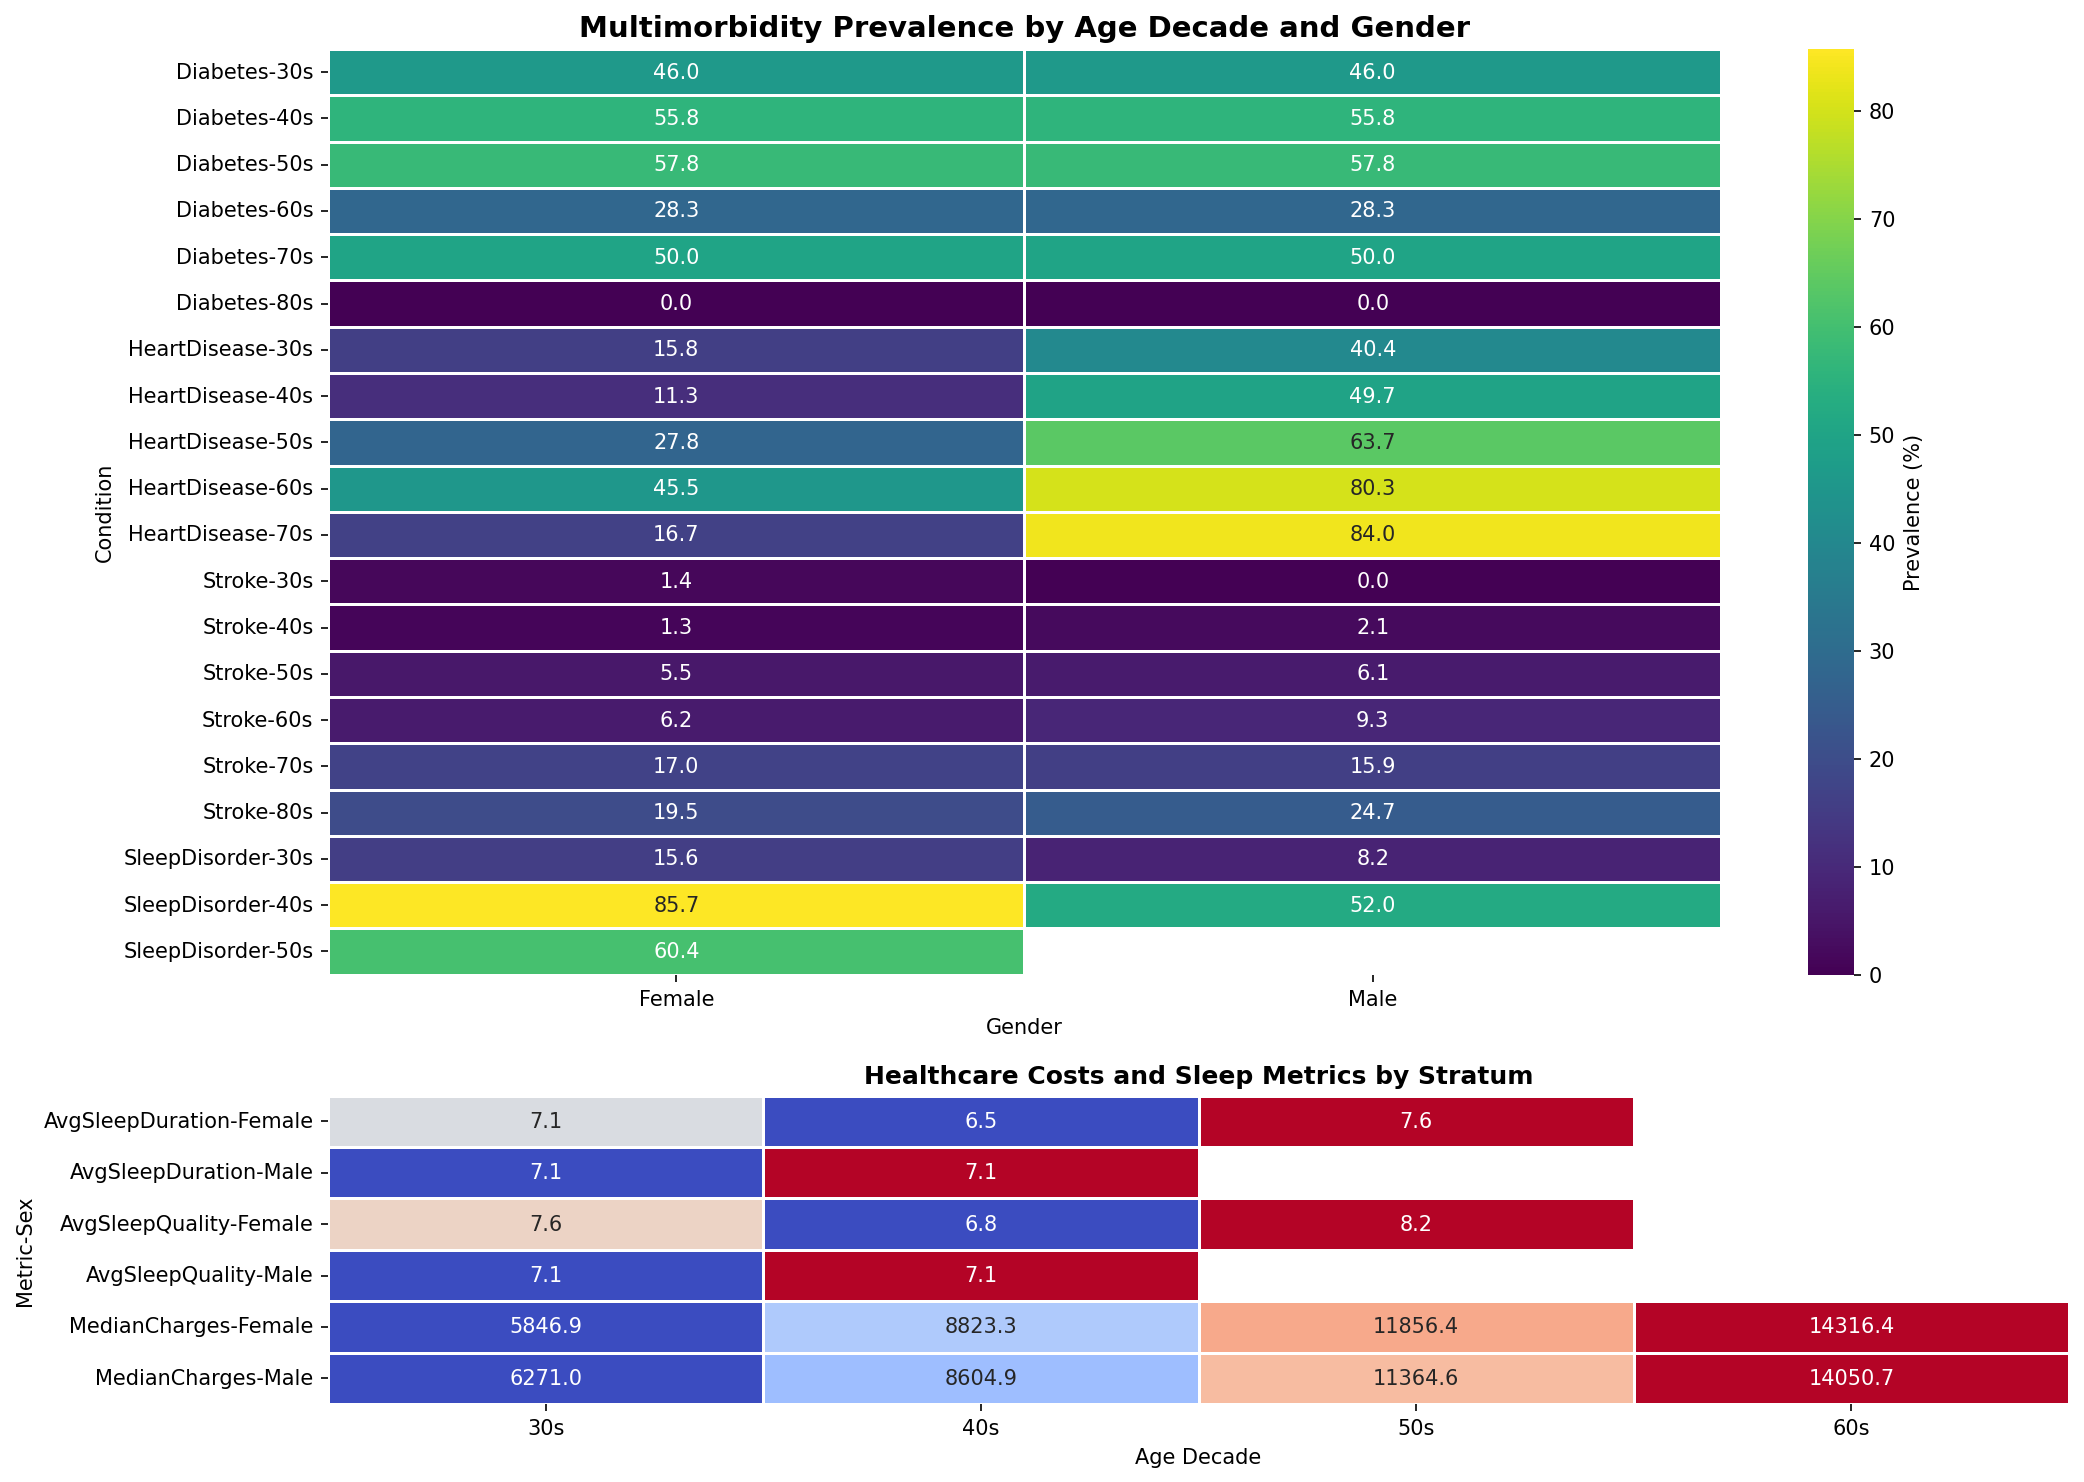

Source data for this figure (header and first rows):
age_decade, gender, Stroke, HeartDisease, SleepDisorder, AvgSleepDuration, AvgSleepQuality, MedianCharges, Diabetes
30s, Female, 0.01439, 0.1579, 0.1556, 7.062, 7.556, 5847, 0.4601
30s, Male, 0.0, 0.4035, 0.08247, 7.069, 7.072, 6271, 0.4601
40s, Female, 0.01333, 0.1132, 0.8571, 6.526, 6.762, 8823, 0.5584
40s, Male, 0.02143, 0.4969, 0.52, 7.124, 7.08, 8605, 0.5584
50s, Female, 0.05508, 0.2778, 0.6042, 7.631, 8.167, 11856, 0.5775
50s, Male, 0.06077, 0.637, , , , 11365, 0.5775
60s, Female, 0.0625, 0.4545, , , , 14316, 0.283
60s, Male, 0.09294, 0.8034, , , , 14051, 0.283
70s, Female, 0.1696, 0.1667, , , , , 0.5
70s, Male, 0.1588, 0.84, , , , , 0.5
80s, Female, 0.1947, , , , , , 0.0
80s, Male, 0.2466, , , , , , 0.0
